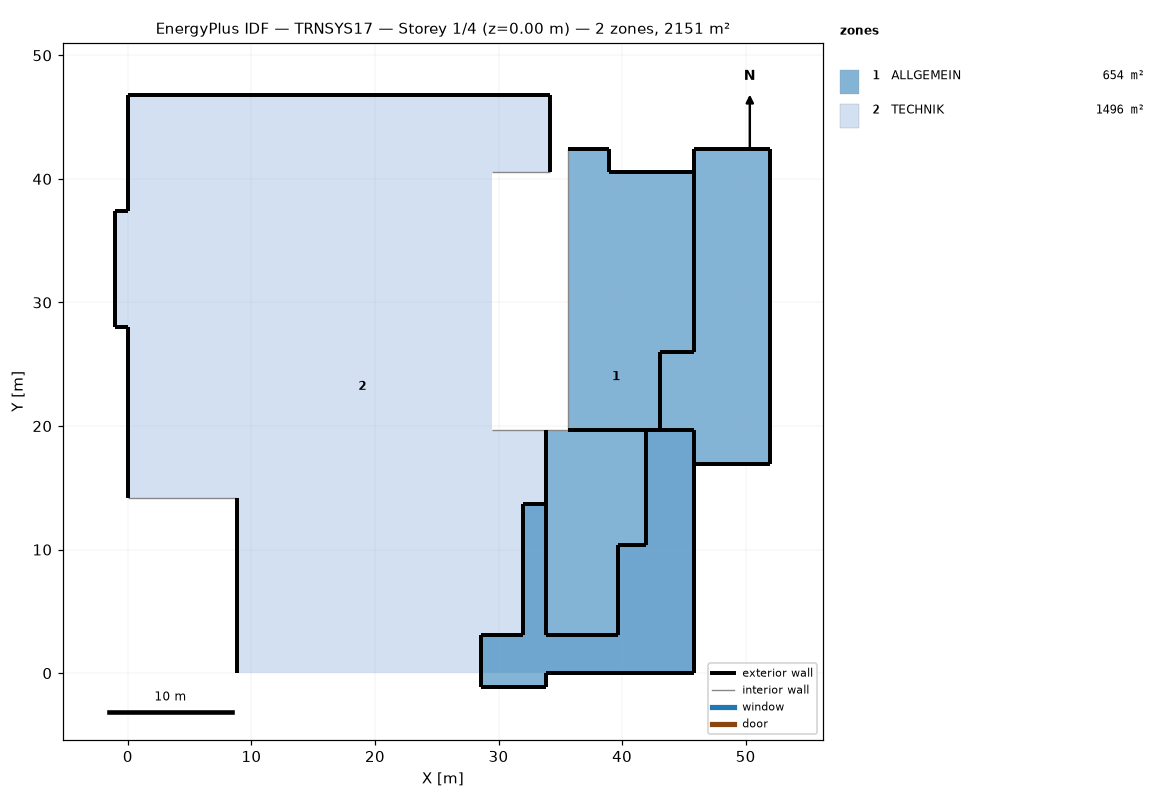
=== STOREY PLAN SPEC (per zone: floor XY polygon, exterior-wall plan segments, windows/doors) ===
zone 1: ALLGEMEIN  (654.2 m²)
  floor: (45.82, 40.57) (45.82, 19.71) (41.91, 19.71) (41.91, 10.41) (39.71, 10.41) (39.71, 3.06) (33.81, 3.06) (33.81, 19.71) (35.62, 19.71) (35.62, 42.42) (38.93, 42.42) (38.93, 40.57)
  floor: (52.00, 42.42) (52.00, 16.96) (45.82, 16.96) (45.82, 0.00) (33.81, 0.00) (33.81, -1.14) (28.56, -1.14) (28.56, 3.06) (32.01, 3.06) (32.01, 13.71) (33.81, 13.71) (33.81, 3.06) (39.71, 3.06) (39.71, 10.41) (41.91, 10.41) (41.91, 19.71) (45.82, 19.71) (45.82, 42.42)
  exterior wall: (45.82, 16.96) – (52.00, 16.96)  [6.2 m]
  exterior wall: (45.82, 0.00) – (45.82, 16.96)  [17.0 m]
  exterior wall: (39.71, 10.41) – (41.91, 10.41)  [2.2 m]
  exterior wall: (32.01, 13.71) – (32.01, 3.06)  [10.7 m]
  exterior wall: (33.81, 19.71) – (33.81, 13.71)  [6.0 m]
  exterior wall: (43.07, 25.97) – (43.07, 19.71)  [6.3 m]
  exterior wall: (45.82, 42.42) – (45.82, 25.97)  [16.5 m]
  exterior wall: (41.91, 10.41) – (41.91, 19.71)  [9.3 m]
  exterior wall: (43.07, 19.71) – (35.62, 19.71)  [7.5 m]
  exterior wall: (33.81, 19.71) – (33.81, 3.06)  [16.7 m]
  exterior wall: (33.81, 13.71) – (32.01, 13.71)  [1.8 m]
  exterior wall: (45.82, 19.71) – (41.91, 19.71)  [3.9 m]
  exterior wall: (32.01, 3.06) – (28.56, 3.06)  [3.4 m]
  exterior wall: (38.93, 40.57) – (38.93, 42.42)  [1.9 m]
  exterior wall: (38.93, 42.42) – (35.62, 42.42)  [3.3 m]
  exterior wall: (28.56, -1.14) – (33.81, -1.14)  [5.3 m]
  exterior wall: (33.81, -1.14) – (33.81, 0.00)  [1.1 m]
  exterior wall: (52.00, 42.42) – (45.82, 42.42)  [6.2 m]
  exterior wall: (28.56, 0.00) – (28.56, -1.14)  [1.1 m]
  exterior wall: (33.81, 3.06) – (39.71, 3.06)  [5.9 m]
  exterior wall: (39.71, 3.06) – (39.71, 10.41)  [7.3 m]
  exterior wall: (52.00, 16.96) – (52.00, 42.42)  [25.5 m]
  exterior wall: (45.82, 40.57) – (38.93, 40.57)  [6.9 m]
  exterior wall: (33.81, 0.00) – (45.82, 0.00)  [12.0 m]
  exterior wall: (28.56, 3.06) – (28.56, 0.00)  [3.1 m]
  exterior wall: (45.82, 25.97) – (43.07, 25.97)  [2.8 m]
  interior walls: 2
zone 2: TECHNIK  (1496.4 m²)
  floor: (34.17, 46.77) (34.17, 40.57) (29.51, 40.57) (29.51, 19.71) (33.81, 19.71) (33.81, 3.06) (39.71, 3.06) (39.71, 10.41) (41.91, 10.41) (41.91, 19.71) (45.82, 19.71) (45.82, 0.00) (8.80, 0.00) (8.80, 14.18) (0.00, 14.18) (0.00, 28.05) (-1.00, 28.05) (-1.00, 37.37) (0.00, 37.37) (0.00, 46.77)
  exterior wall: (-1.00, 28.05) – (0.00, 28.05)  [1.0 m]
  exterior wall: (8.80, 14.18) – (8.80, 0.00)  [14.2 m]
  exterior wall: (0.00, 28.05) – (0.00, 14.18)  [13.9 m]
  exterior wall: (34.17, 46.77) – (0.00, 46.77)  [34.2 m]
  exterior wall: (-1.00, 37.37) – (-1.00, 28.05)  [9.3 m]
  exterior wall: (0.00, 37.37) – (-1.00, 37.37)  [1.0 m]
  exterior wall: (34.17, 40.57) – (34.17, 46.77)  [6.2 m]
  exterior wall: (0.00, 46.77) – (0.00, 37.37)  [9.4 m]
  exterior wall: (45.82, 0.00) – (45.82, 19.71)  [19.7 m]
  interior walls: 9

=== DERIVED (storey summary) ===
Building: TRNSYS17
Storey: 1 of 4  (floor level z = 0.00 m)
Storey gross floor area: 2150.6 m²
Zones on this storey: 2
  - ALLGEMEIN: floor 654.2 m²; exterior wall 189.6 m (611.6 m²); WWR 0.0%
  - TECHNIK: floor 1496.4 m²; exterior wall 108.8 m (391.9 m²); WWR 0.0%
Zone adjacency: (none detected)